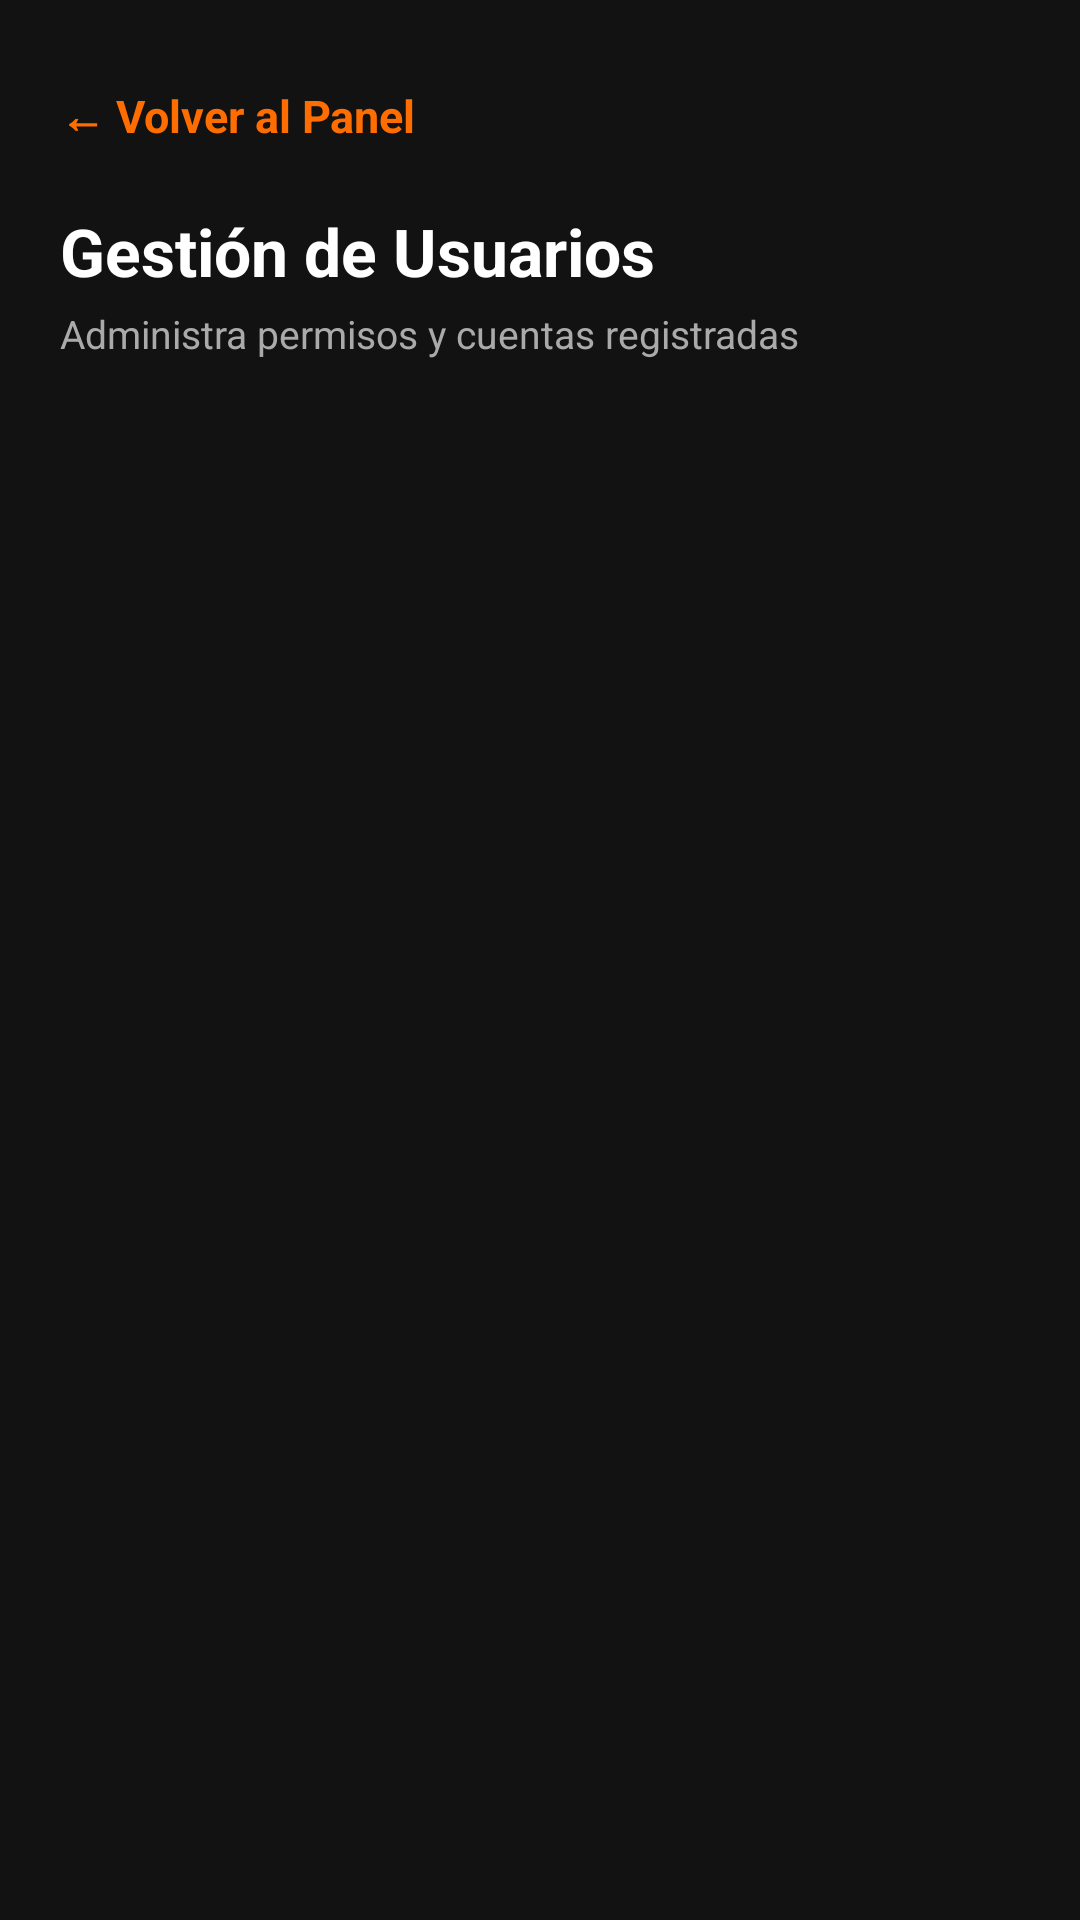

Android layout source for this screen:
<!-- AndroidManifest.xml: application theme Theme.MotoGearColombia -->
<!-- res/layout/activity_user_management.xml -->
<?xml version="1.0" encoding="utf-8"?>
<LinearLayout xmlns:android="http://schemas.android.com/apk/res/android"
    android:layout_width="match_parent"
    android:layout_height="match_parent"
    android:fitsSystemWindows="true"
    android:background="#121212"
    android:orientation="vertical"
    android:padding="20dp">

    <TextView
        android:id="@+id/btnBackUsers"
        android:layout_width="wrap_content"
        android:layout_height="wrap_content"
        android:text="← Volver al Panel"
        android:paddingVertical="8dp"
        android:paddingEnd="16dp"
        android:textSize="15sp"
        android:textColor="#FF6D00"
        android:textStyle="bold"
        android:layout_marginBottom="12dp"
        android:clickable="true"
        android:focusable="true"/>

    <TextView
        android:layout_width="wrap_content"
        android:layout_height="wrap_content"
        android:text="Gestión de Usuarios"
        android:textColor="#FFFFFF"
        android:textSize="22sp"
        android:textStyle="bold"
        android:layout_marginBottom="4dp"/>

    <TextView
        android:layout_width="wrap_content"
        android:layout_height="wrap_content"
        android:text="Administra permisos y cuentas registradas"
        android:textColor="#AAAAAA"
        android:textSize="13sp"
        android:layout_marginBottom="16dp"/>

    <androidx.recyclerview.widget.RecyclerView
        android:id="@+id/rvUsersList"
        android:layout_width="match_parent"
        android:layout_height="0dp"
        android:layout_weight="1"/>

</LinearLayout>
<!-- resources referenced by this layout -->
<resources>
  <style name="Theme.MotoGearColombia" parent="Theme.Material3.DayNight.NoActionBar">
          
          <item name="colorPrimary">@color/accent_orange</item>
          
          <item name="android:windowBackground">@color/primary_dark</item>
      </style>
  <color name="accent_orange">#FF6D00</color>
  <color name="primary_dark">#121212</color>
</resources>
